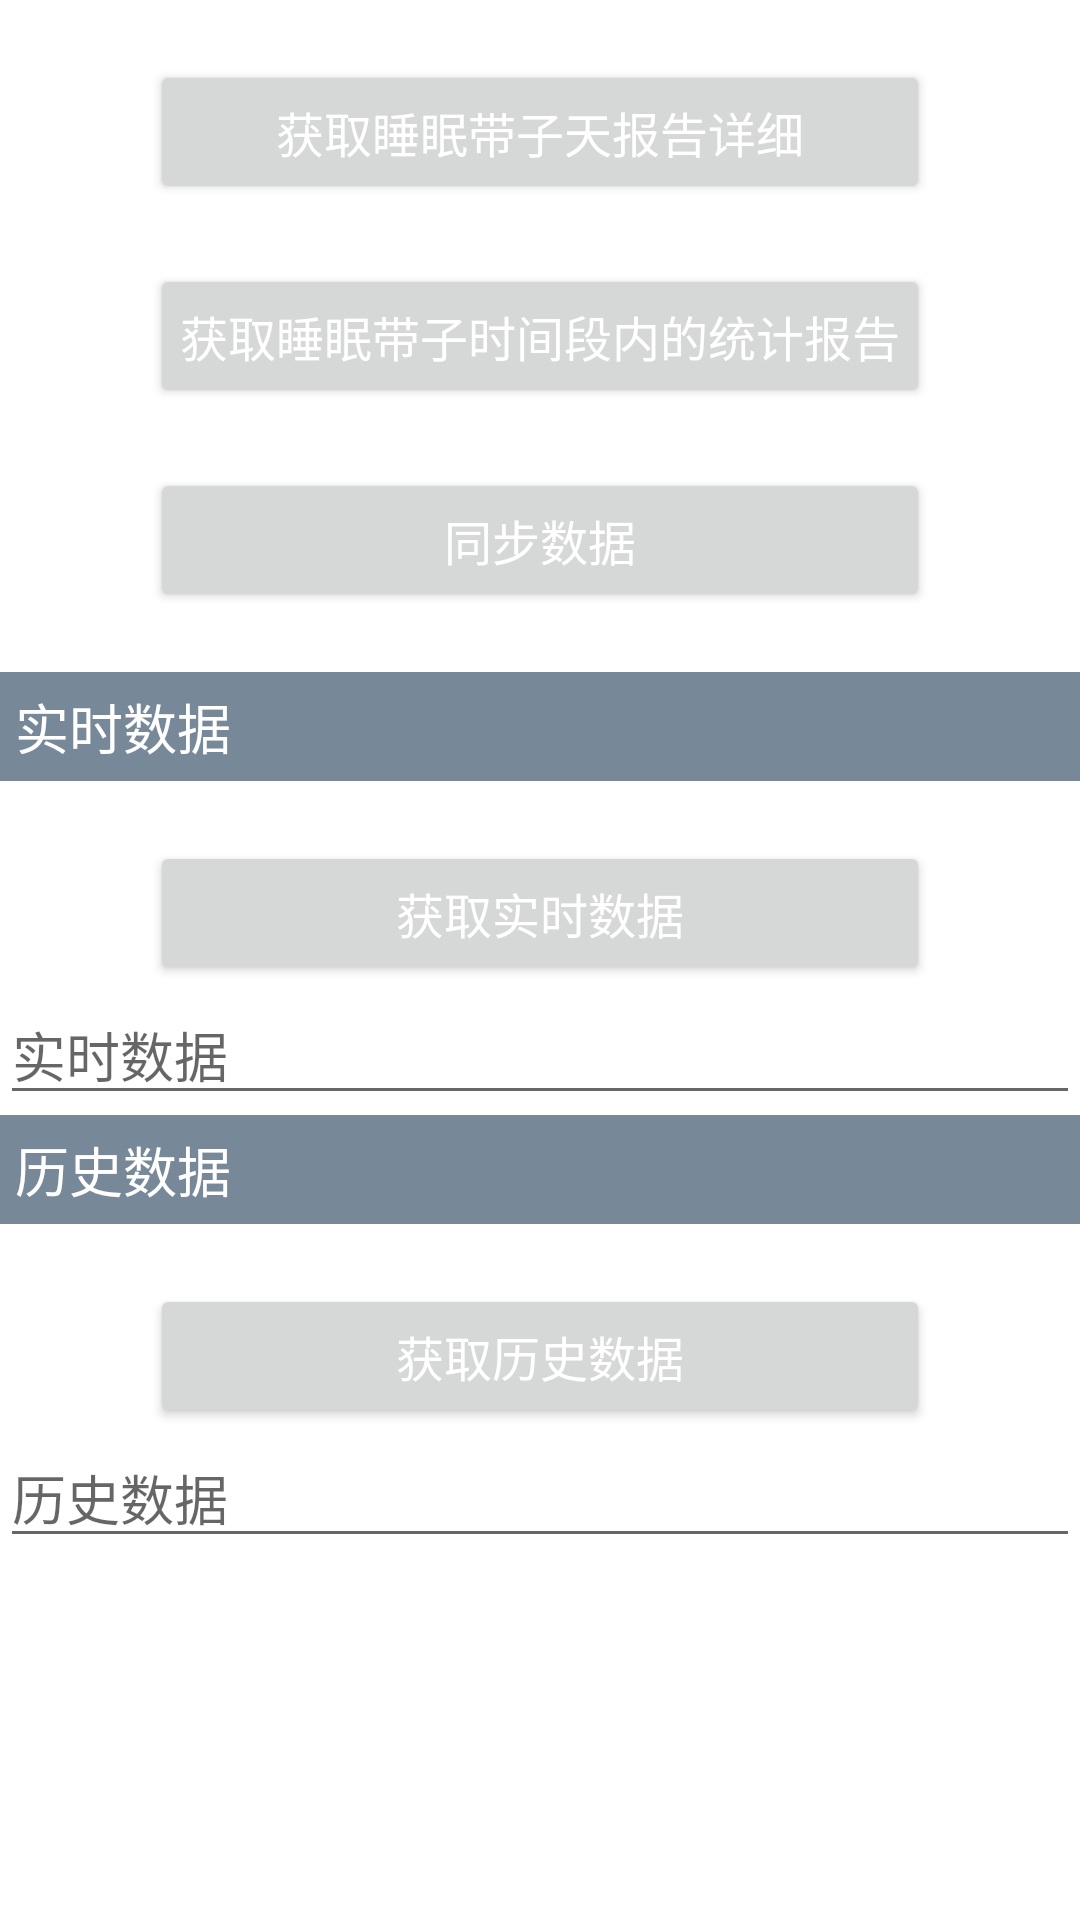

The Android layout XML behind this screen, and the referenced resources:
<!-- AndroidManifest.xml: application theme AppTheme -->
<!-- res/layout/activity_lace_device_control.xml -->
<?xml version="1.0" encoding="utf-8"?>
<RelativeLayout xmlns:android="http://schemas.android.com/apk/res/android"
    android:layout_width="match_parent"
    android:layout_height="match_parent"
    android:background="@color/white">

    <ScrollView
        android:layout_width="match_parent"
        android:layout_height="wrap_content"
        android:scrollbars="none">
        <LinearLayout
            android:layout_width="match_parent"
            android:layout_height="wrap_content"
            android:orientation="vertical">

            <Button
                android:id="@+id/btn_getSummaryDayData"
                android:layout_width="match_parent"
                android:layout_height="wrap_content"
                android:text="获取睡眠带子天报告详细"
                android:layout_marginTop="20dp"
                android:layout_marginLeft="50dp"
                android:layout_marginRight="50dp"
                android:padding="10dp"
                android:textSize="16sp"
                android:textColor="#ffffff"/>

            <Button
                android:id="@+id/btn_getDayDataList"
                android:layout_width="match_parent"
                android:layout_height="wrap_content"
                android:text="获取睡眠带子时间段内的统计报告"
                android:layout_marginTop="20dp"
                android:layout_marginLeft="50dp"
                android:layout_marginRight="50dp"
                android:padding="10dp"
                android:textSize="16sp"
                android:textColor="#ffffff"/>

            <Button
                android:id="@+id/btn_sync_data"
                android:layout_width="match_parent"
                android:layout_height="wrap_content"
                android:text="同步数据"
                android:layout_marginTop="20dp"
                android:layout_marginLeft="50dp"
                android:layout_marginRight="50dp"
                android:padding="10dp"
                android:textSize="16sp"
                android:textColor="#ffffff"/>


            <LinearLayout
                android:layout_width="match_parent"
                android:layout_height="wrap_content"
                android:layout_marginTop="20dp"
                android:orientation="vertical">

                <TextView
                    android:layout_width="match_parent"
                    android:layout_height="wrap_content"
                    android:text="实时数据"
                    android:background="#778899"
                    android:padding="5dp"
                    android:textSize="18sp"
                    android:textColor="#ffffff"/>

                <Button
                    android:id="@+id/btn_real_data"
                    android:layout_width="match_parent"
                    android:layout_height="wrap_content"
                    android:text="获取实时数据"
                    android:layout_marginTop="20dp"
                    android:layout_marginLeft="50dp"
                    android:layout_marginRight="50dp"
                    android:padding="10dp"
                    android:textSize="16sp"
                    android:textColor="#ffffff"/>

                <EditText
                    android:id="@+id/edt_real"
                    android:layout_width="match_parent"
                    android:layout_height="wrap_content"
                    android:inputType="textMultiLine"
                    android:hint="实时数据"/>

            </LinearLayout>


            <LinearLayout
                android:layout_width="match_parent"
                android:layout_height="wrap_content"
                android:orientation="vertical">

                <TextView
                    android:layout_width="match_parent"
                    android:layout_height="wrap_content"
                    android:text="历史数据"
                    android:padding="5dp"
                    android:textSize="18sp"
                    android:background="#778899"
                    android:textColor="#ffffff"/>

                <Button
                    android:id="@+id/btn_get_histroy_data"
                    android:layout_width="match_parent"
                    android:layout_height="wrap_content"
                    android:text="获取历史数据"
                    android:layout_marginTop="20dp"
                    android:layout_marginLeft="50dp"
                    android:layout_marginRight="50dp"
                    android:padding="10dp"
                    android:textSize="16sp"
                    android:textColor="#ffffff"/>

                <EditText
                    android:id="@+id/edt_histroy"
                    android:layout_width="match_parent"
                    android:layout_height="wrap_content"
                    android:inputType="textMultiLine"
                    android:hint="历史数据"/>

            </LinearLayout>

        </LinearLayout>
    </ScrollView>




</RelativeLayout>
<!-- resources referenced by this layout -->
<resources>
  <color name="white">#ffffff</color>
  <style name="AppTheme" parent="Theme.AppCompat.Light.DarkActionBar">
          
          <item name="colorPrimary">@color/colorPrimary</item>
          <item name="colorPrimaryDark">@color/colorPrimaryDark</item>
          <item name="colorAccent">@color/colorAccent</item>
      </style>
  <color name="colorPrimary">#3F51B5</color>
  <color name="colorPrimaryDark">#303F9F</color>
  <color name="colorAccent">#FF4081</color>
</resources>
